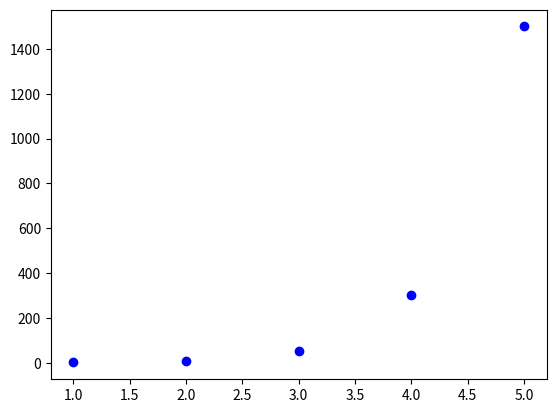

Reproduce this figure in Python. (Note: this script raises an exception after producing the figure.)
# -*- coding: utf-8 -*-
"""
Created on Fri Jun 19 11:26:23 2020

@author: meaga
"""


import matplotlib.pyplot as plt 
from scipy.optimize import curve_fit
import numpy as np
	
#Fitting function
def func(x, a, b):
    
    return a * np.exp(b * x)
    #return a * x + b

#Experimental x and y data points
xData = np.array([1, 2, 3, 4, 5,])
yData = np.array([1, 9, 50, 300, 1500])

#Plot experimental data points
plt.plot(xData, yData, 'bo', label = 'experimental-data')

#Initial guess for the parameters
#initial guess = [1.0, 1.0]

#Perform the curve-fit
popt, pcov = curve_fit(func, xData, yData)
print(popt)

#x values for the fitted function
xFit = np.arange(0.0, 5.0, 0.01)

#Plot the fitted function
plt.plot(xFit, func(xFit, *popt), 'r', label = 'fit params: a = %5.3f, b = %5.3' % tuple(popt))
    
plt.xlable('x')
plt.ylable('y')
plt.legend()
plt.show()
